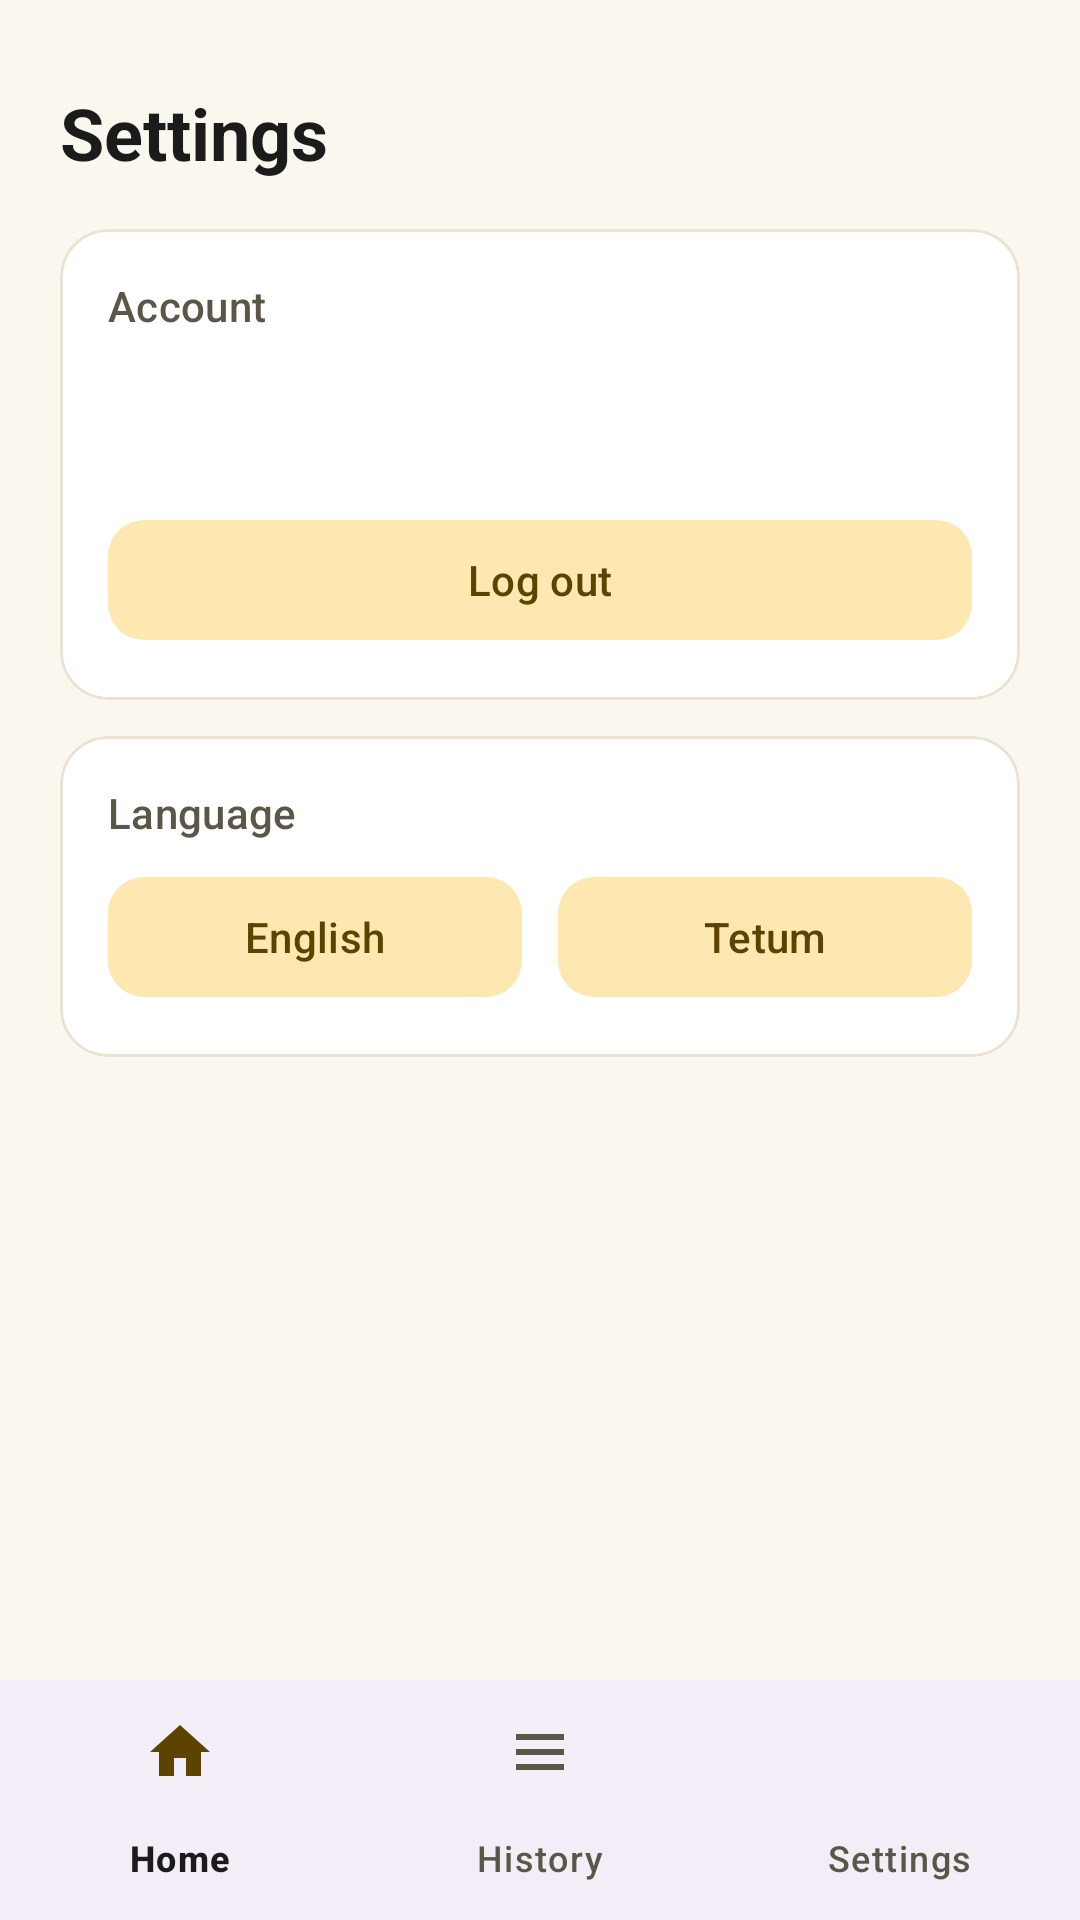

Reconstruct the res/layout file that produces this screen, plus the resources it refers to.
<!-- AndroidManifest.xml: application theme Theme.CropDisease -->
<!-- res/layout/activity_settings.xml -->
<?xml version="1.0" encoding="utf-8"?>
<LinearLayout xmlns:android="http://schemas.android.com/apk/res/android"
    xmlns:app="http://schemas.android.com/apk/res-auto"
    android:layout_width="match_parent"
    android:layout_height="match_parent"
    android:orientation="vertical"
    android:background="@color/page_background">

    <LinearLayout
        android:layout_width="match_parent"
        android:layout_height="0dp"
        android:layout_weight="1"
        android:orientation="vertical"
        android:padding="20dp">

        <TextView
            style="@style/TextAppearance.CropDisease.ScreenTitle"
            android:layout_width="wrap_content"
            android:layout_height="wrap_content"
            android:text="@string/settings_screen_title"
            android:layout_marginTop="8dp"
            android:layout_marginBottom="16dp" />

        <com.google.android.material.card.MaterialCardView
            style="@style/Widget.CropDisease.SectionCard"
            android:layout_width="match_parent"
            android:layout_height="wrap_content">

            <LinearLayout
                android:layout_width="match_parent"
                android:layout_height="wrap_content"
                android:orientation="vertical">

                <TextView
                    style="@style/TextAppearance.CropDisease.SectionLabel"
                    android:layout_width="wrap_content"
                    android:layout_height="wrap_content"
                    android:text="@string/section_account" />

                <TextView
                    android:id="@+id/accountNameText"
                    android:layout_width="match_parent"
                    android:layout_height="wrap_content"
                    android:layout_marginTop="4dp"
                    android:textSize="16sp"
                    android:textStyle="bold"
                    android:textColor="@color/text_primary" />

                <TextView
                    android:id="@+id/accountRoleText"
                    style="@style/TextAppearance.CropDisease.Caption"
                    android:layout_width="match_parent"
                    android:layout_height="wrap_content"
                    android:layout_marginBottom="16dp" />

                <com.google.android.material.button.MaterialButton
                    android:id="@+id/logoutButton"
                    style="@style/Widget.CropDisease.SecondaryButton"
                    android:layout_width="match_parent"
                    android:layout_height="wrap_content"
                    android:text="@string/btn_log_out" />
            </LinearLayout>
        </com.google.android.material.card.MaterialCardView>

        <com.google.android.material.card.MaterialCardView
            style="@style/Widget.CropDisease.SectionCard"
            android:layout_width="match_parent"
            android:layout_height="wrap_content"
            android:layout_marginTop="12dp">

            <LinearLayout
                android:layout_width="match_parent"
                android:layout_height="wrap_content"
                android:orientation="vertical">

                <TextView
                    style="@style/TextAppearance.CropDisease.SectionLabel"
                    android:layout_width="wrap_content"
                    android:layout_height="wrap_content"
                    android:text="@string/section_language"
                    android:layout_marginBottom="8dp" />

                <LinearLayout
                    android:layout_width="match_parent"
                    android:layout_height="wrap_content"
                    android:orientation="horizontal">

                    <com.google.android.material.button.MaterialButton
                        android:id="@+id/languageEnglishButton"
                        style="@style/Widget.CropDisease.SecondaryButton"
                        android:layout_width="0dp"
                        android:layout_height="wrap_content"
                        android:layout_weight="1"
                        android:layout_marginEnd="6dp"
                        android:text="@string/btn_language_english" />

                    <com.google.android.material.button.MaterialButton
                        android:id="@+id/languageTetumButton"
                        style="@style/Widget.CropDisease.SecondaryButton"
                        android:layout_width="0dp"
                        android:layout_height="wrap_content"
                        android:layout_weight="1"
                        android:layout_marginStart="6dp"
                        android:text="@string/btn_language_tetum" />
                </LinearLayout>
            </LinearLayout>
        </com.google.android.material.card.MaterialCardView>
    </LinearLayout>

    <com.google.android.material.bottomnavigation.BottomNavigationView
        android:id="@+id/bottomNav"
        android:layout_width="match_parent"
        android:layout_height="wrap_content"
        app:menu="@menu/bottom_nav_menu" />

</LinearLayout>
<!-- resources referenced by this layout -->
<resources>
  <color name="page_background">#FAF7EF</color>
  <color name="text_primary">#1B1B1B</color>
  <string name="btn_language_english">English</string>
  <string name="btn_language_tetum">Tetum</string>
  <string name="btn_log_out">Log out</string>
  <string name="section_account">Account</string>
  <string name="section_language">Language</string>
  <string name="settings_screen_title">Settings</string>
  <style name="TextAppearance.CropDisease.Caption" parent="TextAppearance.Material3.BodySmall">
          <item name="android:textColor">@color/text_muted</item>
      </style>
  <style name="TextAppearance.CropDisease.ScreenTitle" parent="TextAppearance.Material3.HeadlineSmall">
          <item name="android:textColor">@color/text_primary</item>
          <item name="android:textStyle">bold</item>
      </style>
  <style name="TextAppearance.CropDisease.SectionLabel" parent="TextAppearance.Material3.LabelLarge">
          <item name="android:textColor">@color/text_secondary</item>
      </style>
  <style name="Widget.CropDisease.SecondaryButton" parent="Widget.Material3.Button.TonalButton">
          <item name="cornerRadius">12dp</item>
      </style>
  <style name="Widget.CropDisease.SectionCard" parent="Widget.Material3.CardView.Elevated">
          <item name="cardCornerRadius">16dp</item>
          <item name="cardElevation">0dp</item>
          <item name="strokeWidth">1dp</item>
          <item name="strokeColor">@color/divider</item>
          <item name="cardBackgroundColor">@color/surface</item>
          <item name="contentPadding">16dp</item>
      </style>
  <style name="Theme.CropDisease" parent="Theme.Material3.DayNight.NoActionBar">
          <item name="colorPrimary">@color/brand_primary</item>
          <item name="colorOnPrimary">@color/brand_on_primary</item>
          <item name="colorPrimaryContainer">@color/brand_primary_container</item>
          <item name="colorOnPrimaryContainer">@color/brand_on_primary_container</item>
          <item name="colorSecondary">@color/brand_primary</item>
          <item name="colorOnSecondary">@color/brand_on_primary</item>
          <item name="colorSecondaryContainer">@color/brand_primary_container</item>
          <item name="colorOnSecondaryContainer">@color/brand_on_primary_container</item>
          <item name="colorError">@color/error_text</item>
  
          <item name="android:colorBackground">@color/page_background</item>
          <item name="colorSurface">@color/surface</item>
          <item name="colorOnSurface">@color/text_primary</item>
          <item name="colorOnSurfaceVariant">@color/text_secondary</item>
          <item name="colorOutline">@color/divider</item>
  
          <item name="android:textColorPrimary">@color/text_primary</item>
          <item name="android:textColorSecondary">@color/text_secondary</item>
          <item name="android:statusBarColor">@color/page_background</item>
          <item name="android:windowLightStatusBar">true</item>
      </style>
  <color name="text_muted">#948C7A</color>
  <color name="text_secondary">#5C5648</color>
  <color name="divider">#EAE3D2</color>
  <color name="surface">#FFFFFF</color>
  <color name="brand_primary">#F0B429</color>
  <color name="brand_on_primary">#1B1B1B</color>
  <color name="brand_primary_container">#FCE8B0</color>
  <color name="brand_on_primary_container">#5C4300</color>
  <color name="error_text">#D03B3B</color>
</resources>
